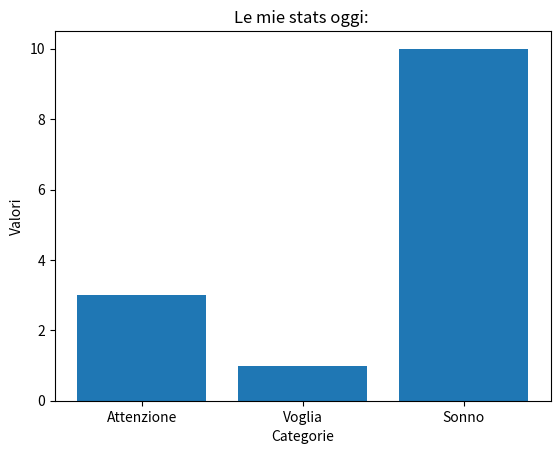

This chart was generated by the following Python code:
import matplotlib.pyplot as plt

categories = ['Attenzione', 'Voglia', 'Sonno']
values = [3, 1, 10]

plt.figure()
plt.bar(categories, values)
plt.title('Le mie stats oggi: ')
plt.xlabel('Categorie')
plt.ylabel('Valori')
plt.show()
